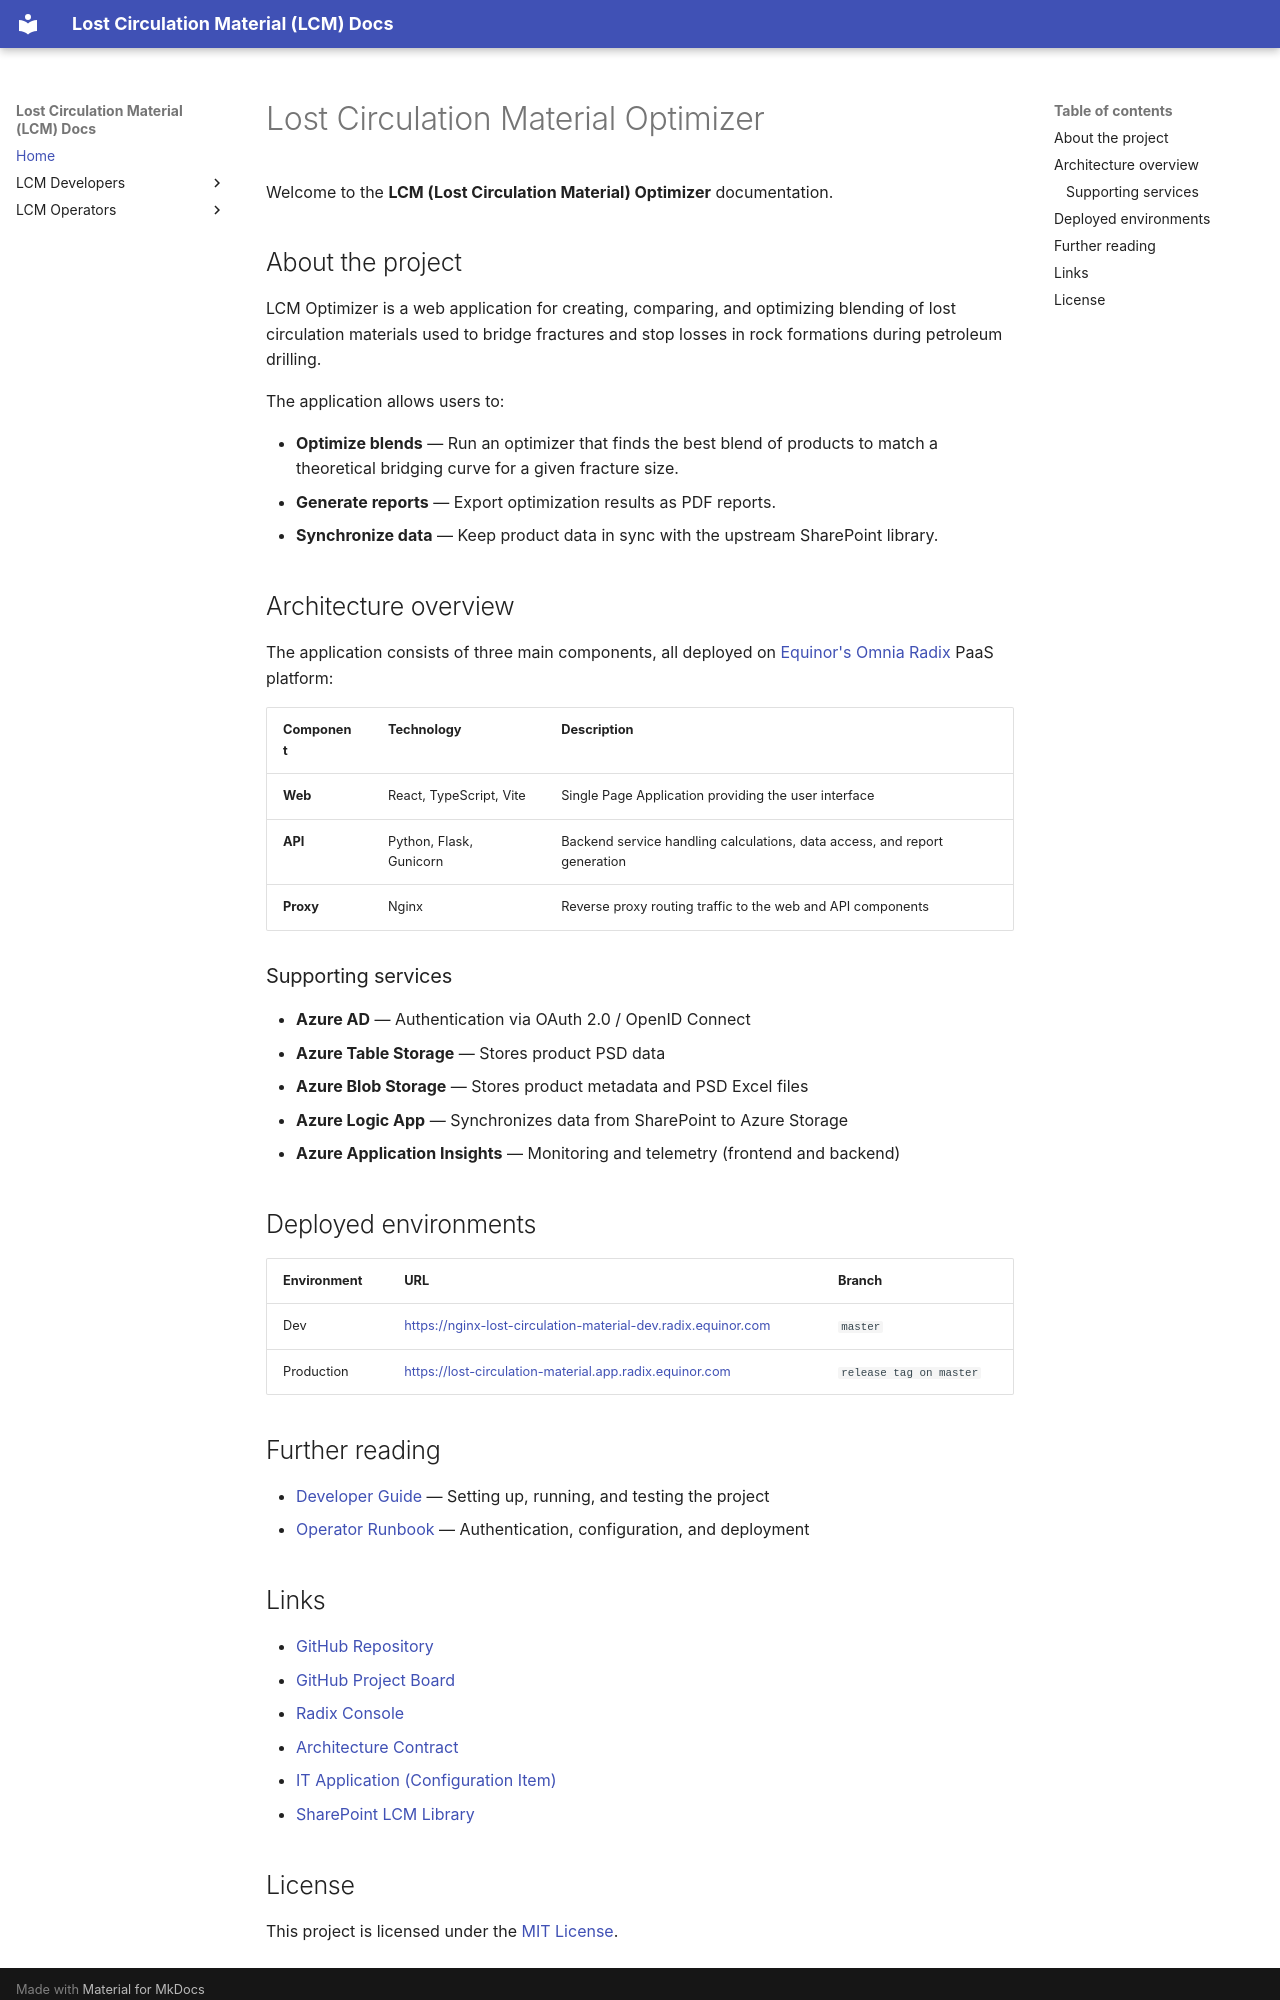

repository: equinor/lcm · page: index.html · generator: mkdocs

# Lost Circulation Material Optimizer

Welcome to the **LCM (Lost Circulation Material) Optimizer** documentation.

## About the project

LCM Optimizer is a web application for creating, comparing, and optimizing blending of lost circulation materials used to bridge fractures and stop losses in rock formations during petroleum drilling.

The application allows users to:

- **Optimize blends** — Run an optimizer that finds the best blend of products to match a theoretical bridging curve for a given fracture size.
- **Generate reports** — Export optimization results as PDF reports.
- **Synchronize data** — Keep product data in sync with the upstream SharePoint library.

## Architecture overview

The application consists of three main components, all deployed on [Equinor's Omnia Radix](https://www.radix.equinor.com) PaaS platform:

| Component | Technology | Description |
|-----------|------------|-------------|
| **Web** | React, TypeScript, Vite | Single Page Application providing the user interface |
| **API** | Python, Flask, Gunicorn | Backend service handling calculations, data access, and report generation |
| **Proxy** | Nginx | Reverse proxy routing traffic to the web and API components |

### Supporting services

- **Azure AD** — Authentication via OAuth 2.0 / OpenID Connect
- **Azure Table Storage** — Stores product PSD data
- **Azure Blob Storage** — Stores product metadata and PSD Excel files
- **Azure Logic App** — Synchronizes data from SharePoint to Azure Storage
- **Azure Application Insights** — Monitoring and telemetry (frontend and backend)

## Deployed environments

| Environment | URL | Branch |
|-------------|-----|--------|
| Dev | <https://nginx-lost-circulation-material-dev.radix.equinor.com> | `master` |
| Production | <https://lost-circulation-material.app.radix.equinor.com> | `release tag on master` |

## Further reading

- [Developer Guide](developers/guide/index.md) — Setting up, running, and testing the project
- [Operator Runbook](operators/runbook/authentication.md) — Authentication, configuration, and deployment

## Links

- [GitHub Repository](https://github.com/equinor/lcm)
- [GitHub Project Board](https://github.com/orgs/equinor/projects/641)
- [Radix Console](https://console.radix.equinor.com/applications/lost-circulation-material)
- [Architecture Contract](https://github.com/equinor/architecturecontract/blob/master/contracts/LCMLibrary.md)
- [IT Application (Configuration Item)](https://equinor.service-now.com/selfservice?id=form&table=cmdb_ci_business_app&sys_id=156e5bbd93da29d0eaf1f4527cba10e4)
- [SharePoint LCM Library](https://statoilsrm.sharepoint.com/sites/LCMlibrary)
